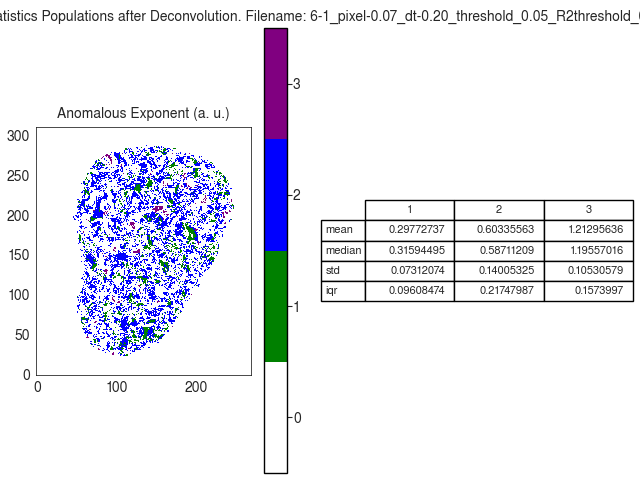

The data file committed next to this chart (first rows):
A
, 1, 2, 3
mean, 0.2977, 0.6034, 1.213
median, 0.3159, 0.5871, 1.196
std, 0.07312, 0.1401, 0.1053
iqr, 0.09608, 0.2175, 0.1574
